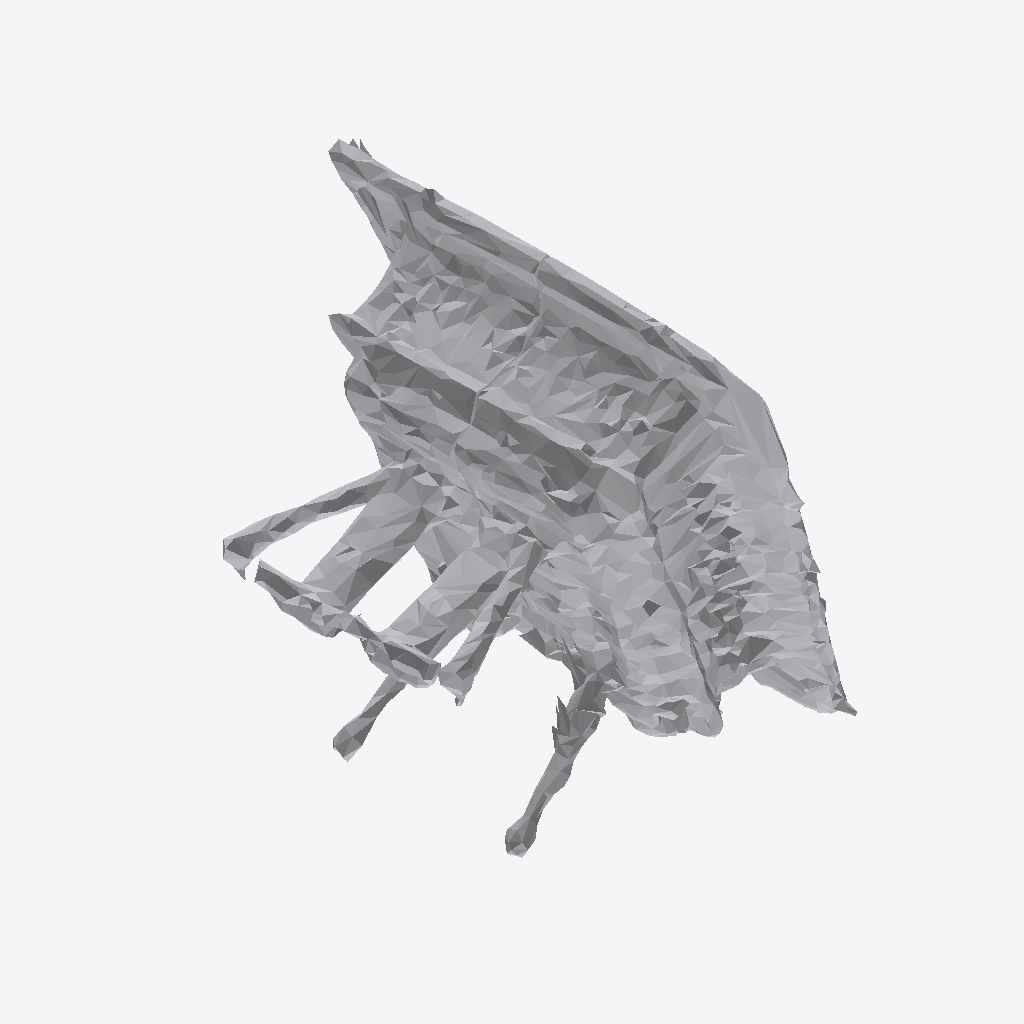
Isometric view of an IFC building model (IFC-SPF (STEP), schema IFC4, length unit metre), seen from the south-west, elements coloured by IFC class: 1 other element (light grey).
Extent 0.740 m × 0.822 m × 0.833 m (x, y, z). Storeys (1): Ground Floor at 0.00 m. Elements (1): 1 IfcFurniture.

HEADER;
FILE_DESCRIPTION(('ViewDefinition [CoordinationView]'),'2;1');
FILE_NAME('','2026-07-11T07:42:43',(''),(''),'IfcOpenShell 0.8.0','IfcOpenShell 0.8.0','');
FILE_SCHEMA(('IFC4'));
ENDSEC;
DATA;
#17=IFCPROJECT('2Lfa51rTP79x2EwaNQI0WI',#5,'Office Project',$,$,$,$,(#15),#10);
#20=IFCSITE('1KC5N9yV95hwbyE2xeKERC',#5,'Site',$,$,#19,$,$,.ELEMENT.,$,$,$,$,$);
#22=IFCBUILDING('3Nrz7NREXBkhiKotqksj80',#5,'Building',$,$,#21,$,$,.ELEMENT.,$,$,$);
#24=IFCBUILDINGSTOREY('2vS3kH5rvFK9OUXS84lk6$',#5,'Ground Floor',$,$,#23,$,$,.ELEMENT.,0.0);
#35=IFCFURNITURE('0FUgmDrIrF6gOnSafA7iUP',#5,'Table',$,$,#34,#31,$,$);
ENDSEC;
